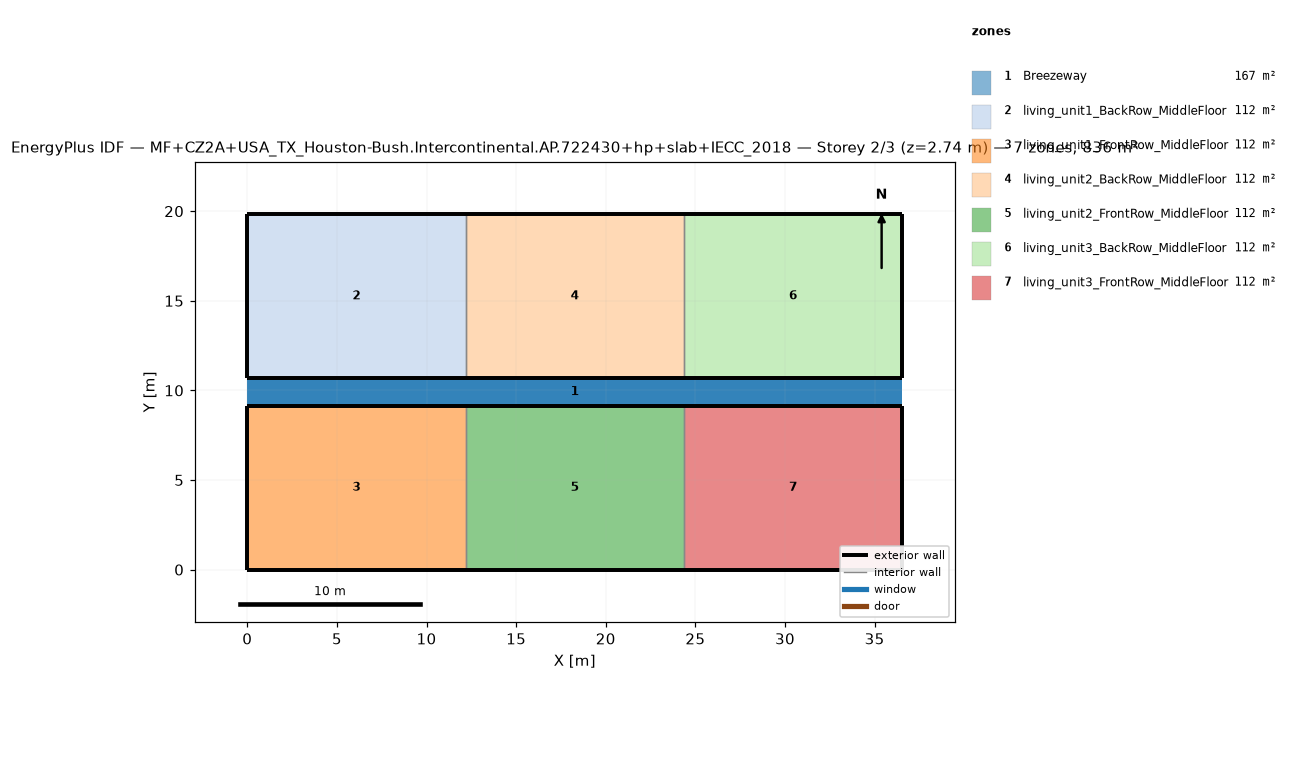
=== STOREY PLAN SPEC (per zone: floor XY polygon, exterior-wall plan segments, windows/doors) ===
zone 1: Breezeway  (167.0 m²)
  floor: (36.54, 9.16) (0.00, 9.16) (0.00, 10.68) (36.54, 10.68)
  floor: (36.54, 9.16) (0.00, 9.16) (0.00, 10.68) (36.54, 10.68)
  floor: (36.54, 9.16) (0.00, 9.16) (0.00, 10.68) (36.54, 10.68)
zone 2: living_unit1_BackRow_MiddleFloor  (111.5 m²)
  floor: (12.18, 10.68) (0.00, 10.68) (0.00, 19.84) (12.18, 19.84)
  exterior wall: (0.00, 10.68) – (12.18, 10.68)  [12.2 m]
  exterior wall: (12.18, 19.84) – (0.00, 19.84)  [12.2 m]
  exterior wall: (0.00, 19.84) – (0.00, 10.68)  [9.2 m]
  interior walls: 1
zone 3: living_unit1_FrontRow_MiddleFloor  (111.5 m²)
  floor: (12.18, 0.00) (0.00, 0.00) (0.00, 9.16) (12.18, 9.16)
  exterior wall: (0.00, 0.00) – (12.18, 0.00)  [12.2 m]
  exterior wall: (12.18, 9.16) – (0.00, 9.16)  [12.2 m]
  exterior wall: (0.00, 9.16) – (0.00, 0.00)  [9.2 m]
  interior walls: 1
zone 4: living_unit2_BackRow_MiddleFloor  (111.5 m²)
  floor: (24.36, 10.68) (12.18, 10.68) (12.18, 19.84) (24.36, 19.84)
  exterior wall: (12.18, 10.68) – (24.36, 10.68)  [12.2 m]
  exterior wall: (24.36, 19.84) – (12.18, 19.84)  [12.2 m]
  interior walls: 2
zone 5: living_unit2_FrontRow_MiddleFloor  (111.5 m²)
  floor: (24.36, 0.00) (12.18, 0.00) (12.18, 9.16) (24.36, 9.16)
  exterior wall: (12.18, 0.00) – (24.36, 0.00)  [12.2 m]
  exterior wall: (24.36, 9.16) – (12.18, 9.16)  [12.2 m]
  interior walls: 2
zone 6: living_unit3_BackRow_MiddleFloor  (111.5 m²)
  floor: (36.54, 10.68) (24.36, 10.68) (24.36, 19.84) (36.54, 19.84)
  exterior wall: (24.36, 10.68) – (36.54, 10.68)  [12.2 m]
  exterior wall: (36.54, 10.68) – (36.54, 19.84)  [9.2 m]
  exterior wall: (36.54, 19.84) – (24.36, 19.84)  [12.2 m]
  interior walls: 1
zone 7: living_unit3_FrontRow_MiddleFloor  (111.5 m²)
  floor: (36.54, 0.00) (24.36, 0.00) (24.36, 9.16) (36.54, 9.16)
  exterior wall: (24.36, 0.00) – (36.54, 0.00)  [12.2 m]
  exterior wall: (36.54, 0.00) – (36.54, 9.16)  [9.2 m]
  exterior wall: (36.54, 9.16) – (24.36, 9.16)  [12.2 m]
  interior walls: 1

=== DERIVED (storey summary) ===
Building: MF+CZ2A+USA_TX_Houston-Bush.Intercontinental.AP.722430+hp+slab+IECC_2018
Storey: 2 of 3  (floor level z = 2.74 m)
Storey gross floor area: 836.2 m²
Zones on this storey: 7
  - Breezeway: floor 167.0 m²
  - living_unit1_BackRow_MiddleFloor: floor 111.5 m²; exterior wall 33.5 m (86.9 m²); WWR 0.0%
  - living_unit1_FrontRow_MiddleFloor: floor 111.5 m²; exterior wall 33.5 m (86.9 m²); WWR 0.0%
  - living_unit2_BackRow_MiddleFloor: floor 111.5 m²; exterior wall 24.4 m (63.1 m²); WWR 0.0%
  - living_unit2_FrontRow_MiddleFloor: floor 111.5 m²; exterior wall 24.4 m (63.1 m²); WWR 0.0%
  - living_unit3_BackRow_MiddleFloor: floor 111.5 m²; exterior wall 33.5 m (86.9 m²); WWR 0.0%
  - living_unit3_FrontRow_MiddleFloor: floor 111.5 m²; exterior wall 33.5 m (86.9 m²); WWR 0.0%
Zone adjacency (shared interzone walls):
  - living_unit1_BackRow_MiddleFloor ↔ living_unit2_BackRow_MiddleFloor
  - living_unit1_FrontRow_MiddleFloor ↔ living_unit2_FrontRow_MiddleFloor
  - living_unit2_BackRow_MiddleFloor ↔ living_unit3_BackRow_MiddleFloor
  - living_unit2_FrontRow_MiddleFloor ↔ living_unit3_FrontRow_MiddleFloor